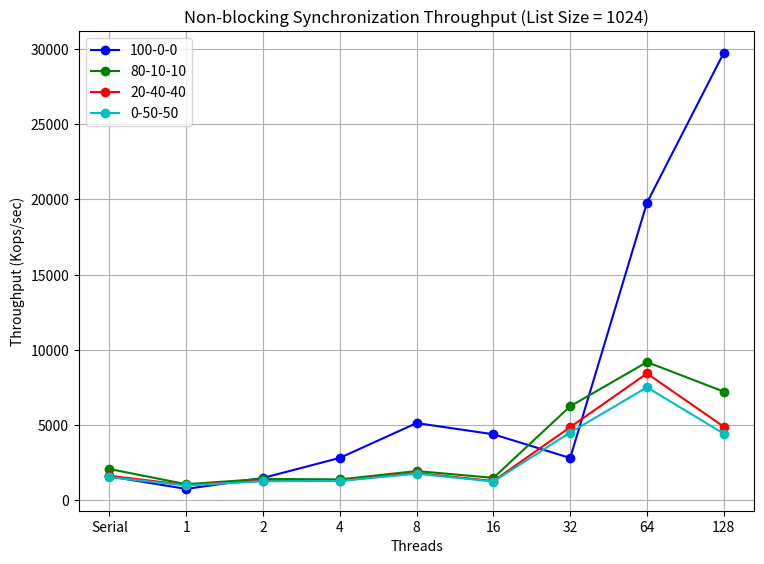
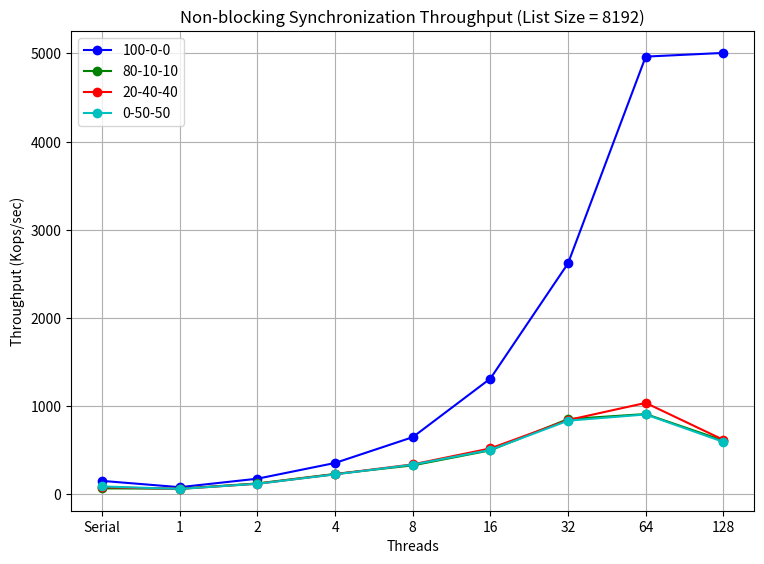

The matplotlib source for these figures, in order:
import matplotlib.pyplot as plt

# Data for Non-blocking Synchronization (throughput for different thread counts, list sizes, and operation mixes)
data_non_blocking = {
    "threads": [1, 2, 4, 8, 16, 32, 64, 128],
    "100-0-0_1024": [737.75, 1467.55, 2804.14, 5119.38, 4373.67, 2794.47, 19777.20, 29752.51],
    "80-10-10_1024": [1050.75, 1404.85, 1368.37, 1927.91, 1472.14, 6235.36, 9177.41, 7212.78],
    "20-40-40_1024": [998.02, 1281.72, 1284.70, 1794.72, 1264.25, 4846.43, 8420.48, 4880.87],
    "0-50-50_1024": [969.29, 1250.75, 1266.25, 1755.52, 1229.42, 4491.66, 7498.16, 4416.07],
    "100-0-0_8192": [80.86, 177.15, 355.66, 648.33, 1313.06, 2619.88, 4964.47, 5006.40],
    "80-10-10_8192": [63.82, 123.43, 231.06, 328.10, 499.21, 853.37, 910.44, 609.03],
    "20-40-40_8192": [61.20, 120.38, 228.10, 339.44, 520.77, 842.50, 1036.83, 617.93],
    "0-50-50_8192": [61.20, 119.61, 225.84, 336.36, 503.69, 835.42, 905.76, 594.56]
}

# Correct Serial Throughput for Non-blocking Synchronization
serial_throughput_1024 = {
    "100-0-0": 1572.93,
    "80-10-10": 2062.37,
    "20-40-40": 1611.64,
    "0-50-50": 1513.32
}

serial_throughput_8192 = {
    "100-0-0": 152.41,
    "80-10-10": 67.43,
    "20-40-40": 81.64,
    "0-50-50": 89.17
}

# Data
threads = data_non_blocking["threads"]
scenarios = ["100-0-0", "80-10-10", "20-40-40", "0-50-50"]
list_sizes = [1024, 8192]

# Define a color map for the scenarios
scenario_colors = {
    "100-0-0": 'b',  # Blue
    "80-10-10": 'g',  # Green
    "20-40-40": 'r',  # Red
    "0-50-50": 'c'   # Cyan
}

# Separate the plots into two individual figures
for list_size in list_sizes:
    # Create a new figure for each list size
    plt.figure(figsize=(8, 6))  # Adjust the figure size if necessary

    # Loop through each scenario to plot the data
    for scenario in scenarios:
        key = f"{scenario}_{list_size}"
        
        # Evenly spaced threads for x-axis (positions of the data points)
        evenly_spaced_threads = range(len(threads) + 1)  # Create space for serial execution (one extra point)
        
        # Add the serial throughput as the first data point
        serial_throughput = serial_throughput_1024[scenario] if list_size == 1024 else serial_throughput_8192[scenario]
        data_with_serial = [serial_throughput] + data_non_blocking[key]  # Add serial data before the threads
        
        # Plot the data for the current scenario
        plt.plot(evenly_spaced_threads, data_with_serial, marker='o', label=scenario, color=scenario_colors[scenario])
    
    # Set the title, labels, and x-ticks
    plt.title(f"Non-blocking Synchronization Throughput (List Size = {list_size})")
    plt.xlabel("Threads")
    plt.ylabel("Throughput (Kops/sec)")
    
    # Set the x-ticks to be evenly spaced and correspond to the actual threads, including the serial point
    plt.xticks(range(len(threads) + 1), ['Serial'] + [str(t) for t in threads])  # Add 'Serial' before threads
    
    # Add grid and legend
    plt.grid(True)
    plt.legend()

    # Adjust layout to prevent overlap and display the figure
    plt.tight_layout(pad=2.0)
    plt.show()
